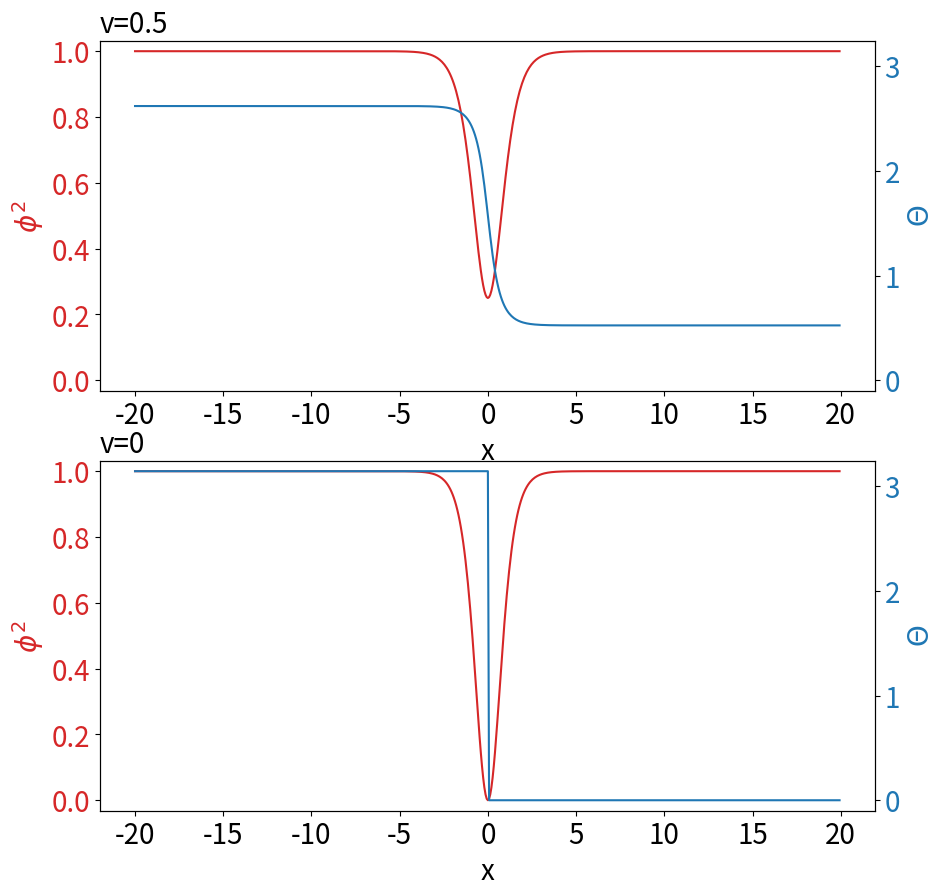

This chart was generated by the following Python code:
'''import matplotlib as mpl
mpl.rcParams['legend.handlelength'] = 0.5
pgf_with_rc_fonts = {
    "font.family": "serif",
    "font.serif": [],
    "font.sans-serif": ["DejaVu Sans"]
}
mpl.rcParams.update(pgf_with_rc_fonts)'''

import matplotlib.pyplot as plt
import scipy.linalg as LA
import numpy as np
import os

myfontsize = 9

'''from matplotlib import rc
rc('font',**{'family':'serif','serif':['Computer Modern Roman'], 'size':myfontsize})
rc('text', usetex=True)
rc('legend', fontsize=myfontsize)'''

L       =  40
npoints = 600
dt      =   0.01

dx      = L/npoints
grid  = np.arange(-L/2,L/2,dx,complex)

def H1diag(t):
    k = 2*np.pi*np.fft.fftfreq(npoints,d=dx)
    Es = k*k/2
    return Es

def H2diag(t,psi):
    return np.conjugate(psi)*psi

def TimeStap(psi,t):
    psi  = np.exp(-1j*(dt/2)*H2diag(t,psi))*psi
    t   += dt/2
    psi_ = np.fft.fft(psi)
    psi_ = np.exp(-1j*dt*H1diag(t))*psi_
    t   += dt/2
    psi  = np.fft.ifft(psi_)
    psi  = np.exp(-1j*(dt/2)*H2diag(t,psi))*psi
    return psi

def grey_soliton(nu=0.5,z0=0):
    gamma=1/np.sqrt(1-nu**2)
    return 1j*nu+1/gamma*np.tanh((grid-z0)/(gamma))

def dark_soliton(z0=0):
    return grey_soliton(nu=0,z0=z0)

def TimeEvolution(psi0, tsteps_, dt_=dt):
    all_psis = np.zeros((tsteps_+1,npoints))
    t = 0
    psi = np.exp(-1j*(dt_/2)*H2diag(t,psi0))*psi0
    t += dt_/2
    all_psis[0] = np.real(np.conjugate(psi)*psi)
    for i in range(tsteps_):
        psi_ = np.fft.fft(psi)
        psi_ = np.exp(-1j*dt_*H1diag(t))*psi_
        t += dt_/2
        psi  = np.fft.ifft(psi_)
        psi  = np.exp(-1j*dt_*H2diag(t,psi))*psi
        t += dt_/2
        all_psis[i+1] = np.real(np.conjugate(psi)*psi)
    return all_psis

def plot(psi0, name, tsteps_, dt_=dt):
    all_psis = TimeEvolution(psi0, tsteps_, dt_)
    plt.imshow(all_psis, cmap=plt.get_cmap("BuPu"), origin='lower', 
           extent=[-L/2,L/2-dx, dt_/2, (tsteps_+1/2)*dt_], aspect='auto')
    plt.xlabel('$x$ $[\\xi]$')
    plt.ylabel('t')
    cbar = plt.colorbar()
    cbar.set_label(r'Density',labelpad=5,fontsize=20)
    plt.savefig(name,dpi=300)
    plt.close()

def plot_soliton(nu1,nu2):
    fig, ax1=plt.subplots(2,figsize=(10,10))

    titlesize=20
    labelsize=20
    color = 'tab:red'
    ax1[0].plot(grid,np.abs(grey_soliton(nu1,z0=0))**2,color=color)
    ax1[1].plot(grid,np.abs(grey_soliton(nu2,z0=0))**2,color=color)
    
    ax1[0].tick_params(axis='y', labelcolor=color)
    ax1[1].tick_params(axis='y', labelcolor=color)
    
    ax1[0].tick_params(labelsize=labelsize)
    ax1[1].tick_params(labelsize=labelsize)
    
    ax1[0].set_ylim(-0.1/np.pi,1+0.1/np.pi)
    ax1[1].set_ylim(-0.1/np.pi,1+0.1/np.pi)
    
    ax1[0].set_title('v=0.5',fontsize=titlesize,loc='left')
    ax1[1].set_title('v=0',fontsize= titlesize,loc='left')
    
    ax1[0].set_xlabel('x',fontsize=labelsize)
    ax1[1].set_xlabel('x',fontsize=labelsize)
    
    ax1[0].set_ylabel('$\phi^2$', color=color,fontsize=labelsize)
    ax1[1].set_ylabel('$\phi^2$', color=color,fontsize=labelsize)


    ax20= ax1[0].twinx()
    ax21= ax1[1].twinx()

    color = 'tab:blue'
    ax20.set_ylim(-0.1,np.pi+0.1)
    ax21.set_ylim(-0.1,np.pi+0.1)
    
    ax20.set_ylabel('$\Theta$', color=color,fontsize=labelsize)
    ax21.set_ylabel('$\Theta$', color=color,fontsize=labelsize)
    
    ax20.tick_params(axis='y', labelcolor=color)
    ax21.tick_params(axis='y', labelcolor=color)
    
    ax20.tick_params(labelsize=labelsize)
    ax21.tick_params(labelsize=labelsize)
    
    ax20.plot(grid,np.angle(grey_soliton(nu1,z0=0)),color=color)
    ax21.plot(grid,np.angle(grey_soliton(nu2,z0=0)),color=color)
    
    plt.savefig('plots/Soliton.png',format = 'png', dpi=600)   
    
def plot_sym(nu):
    psi0  = grey_soliton(nu,-10)
    psi0 *= grey_soliton(-nu, 10)
    plot(psi0,'plots/nu{}.png'.format(nu),tsteps_=int(20/(nu*dt)))

def main():
    os.system('mkdir -p plots/{}')
    psi0  = dark_soliton(-10)
    psi0 *= dark_soliton( 10)
    plot(psi0,'plots/nu0.0.png',10000//2)

    plot_sym(0.3)
    plot_sym(0.5)
    plot_sym(0.8)
    plot_sym(0.95)

    psi0  = grey_soliton( 0.3,  -10)
    psi0 *= grey_soliton(-0.05,   -2)
    psi0 *= grey_soliton( 0.967746031217134,  6)

    plot(psi0,'plots/nu0.3nu0.05.png',10000,dt/2)
    
    plot_soliton(0.5,0)

if __name__ == "__main__":
    main()
